Photos from the image-classification dataset "brain_dataset" in the GitHub repository jishwar710/stroke-detection-project. Its 2 classes are: normal, stroke.

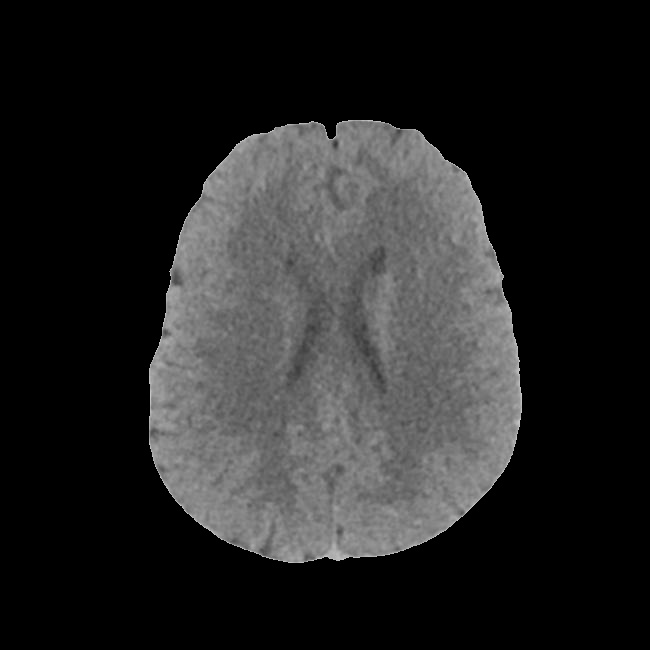
Label: normal

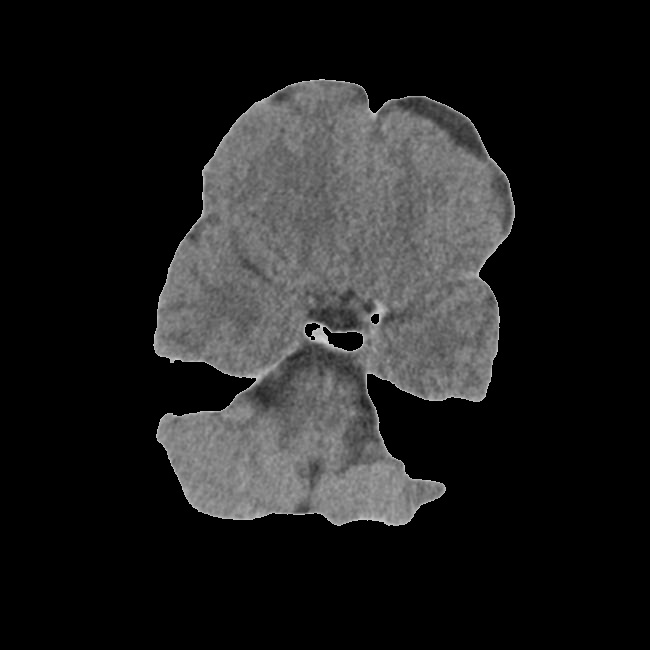
Label: stroke

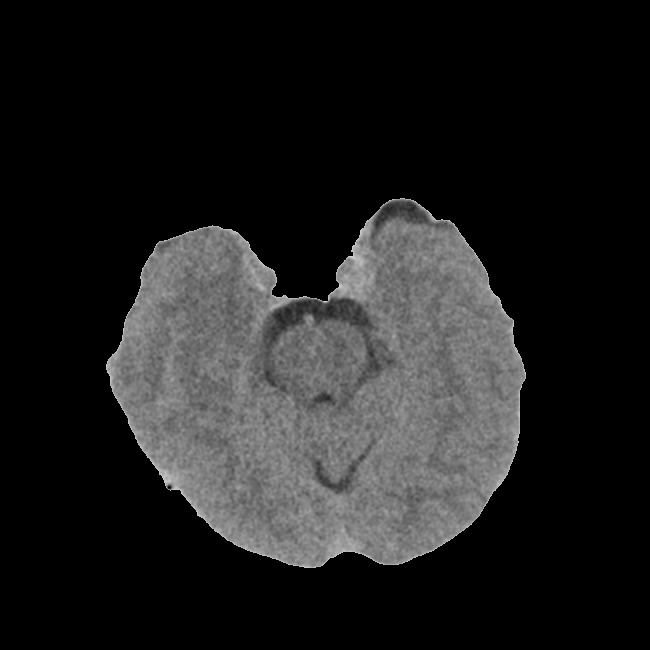
Label: stroke

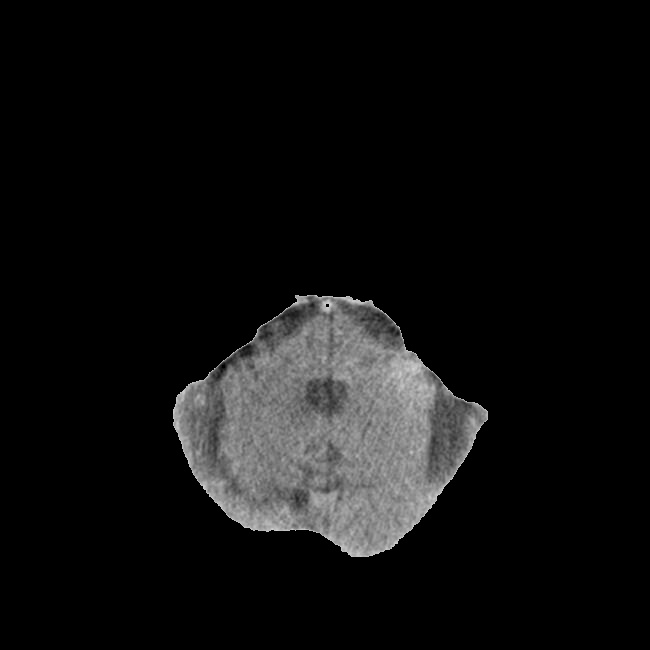
Label: normal

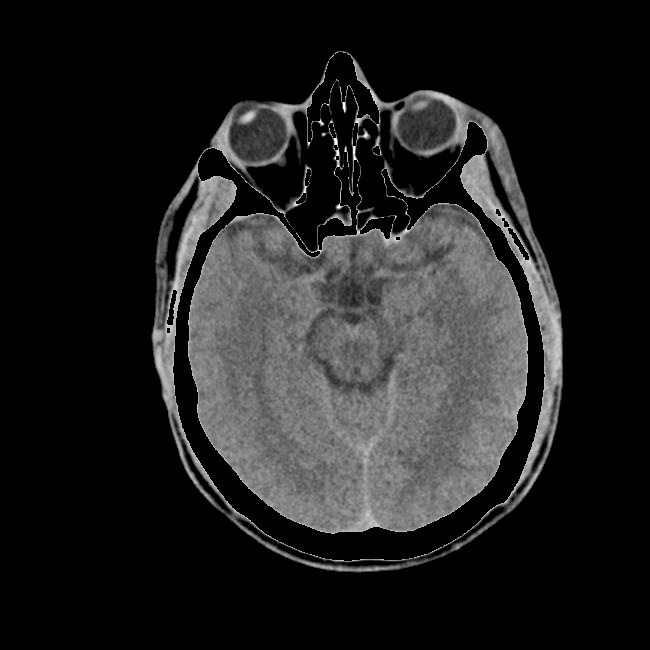
Label: stroke

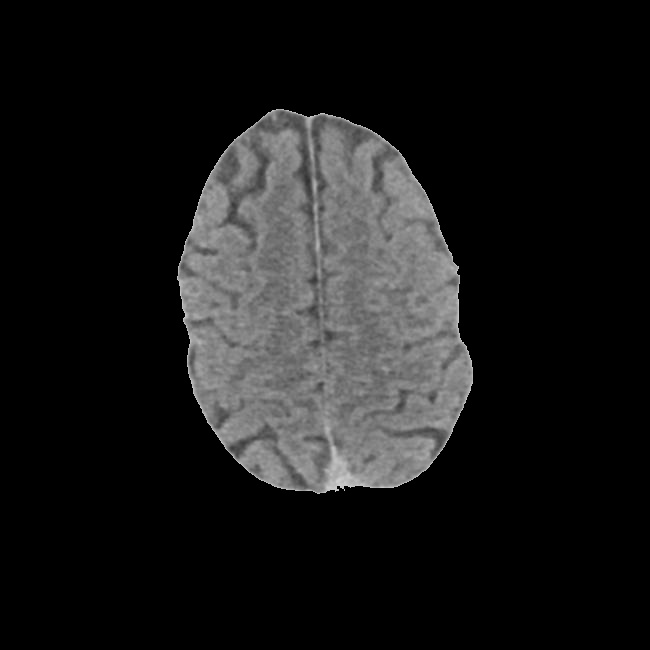
Label: normal
